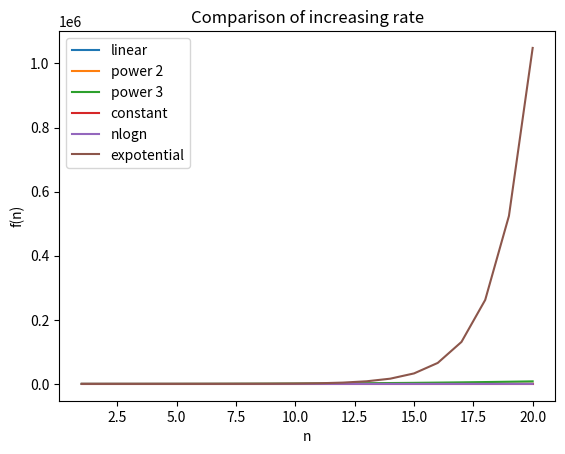

The matplotlib source for this figure: (Note: this script raises an exception after producing the figure.)
import random
import matplotlib.pyplot as plt
import numpy as np

number=np.linspace(1,20,20)

x1=number
x2=np.power(number,2)
x3=np.power(number,3)
x4=np.ones(20)
x5=np.multiply(np.log2(number),number)
x6=np.power(2,number)


plt.plot(number,x1,number,x2,number,x3,number,x4,number,x5,number,x6)
plt.xlabel("n")
plt.ylabel("f(n)")
plt.title("Comparison of increasing rate")
plt.legend(["linear","power 2","power 3","constant","nlogn","expotential"])
plt.savefig('image/Experiement.png')
plt.show()
